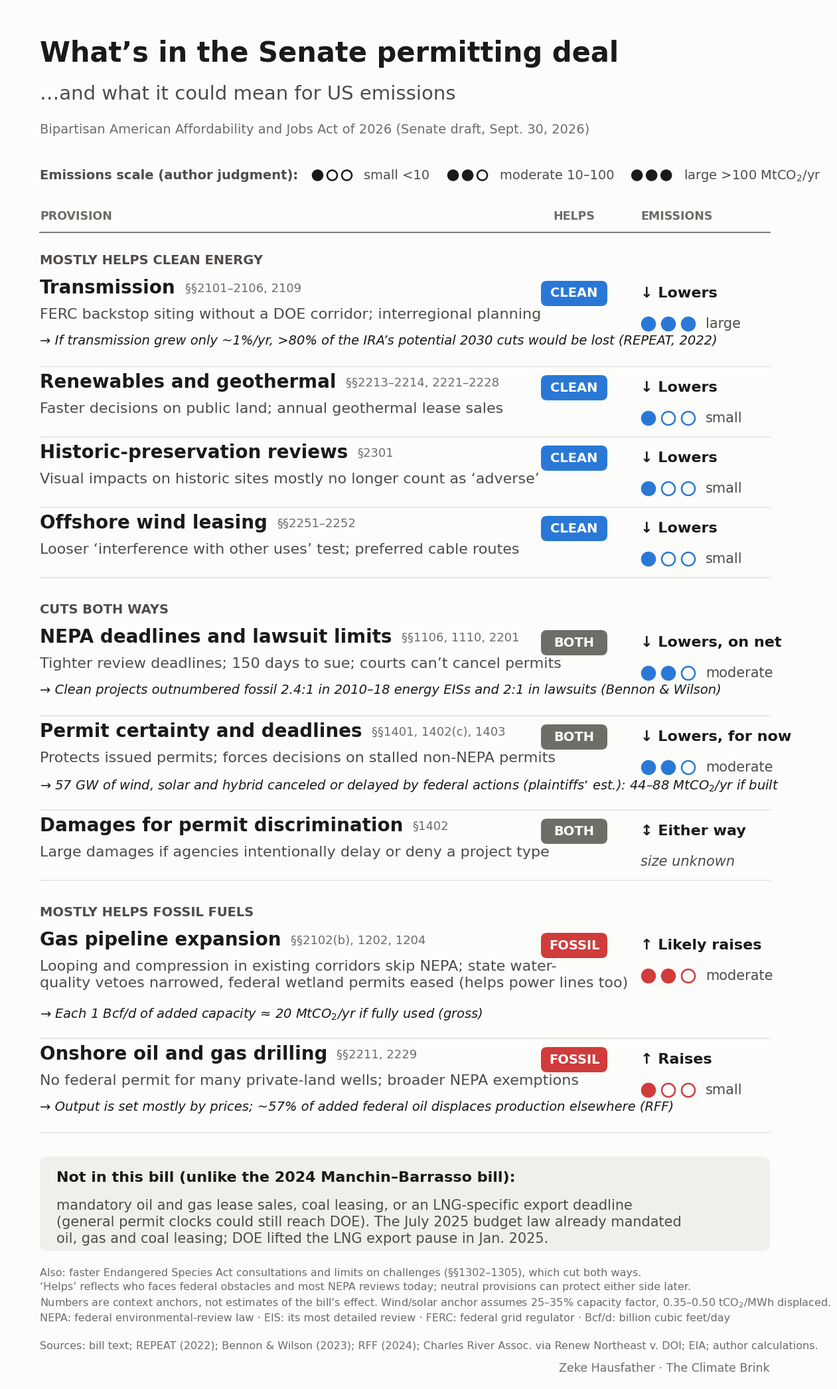
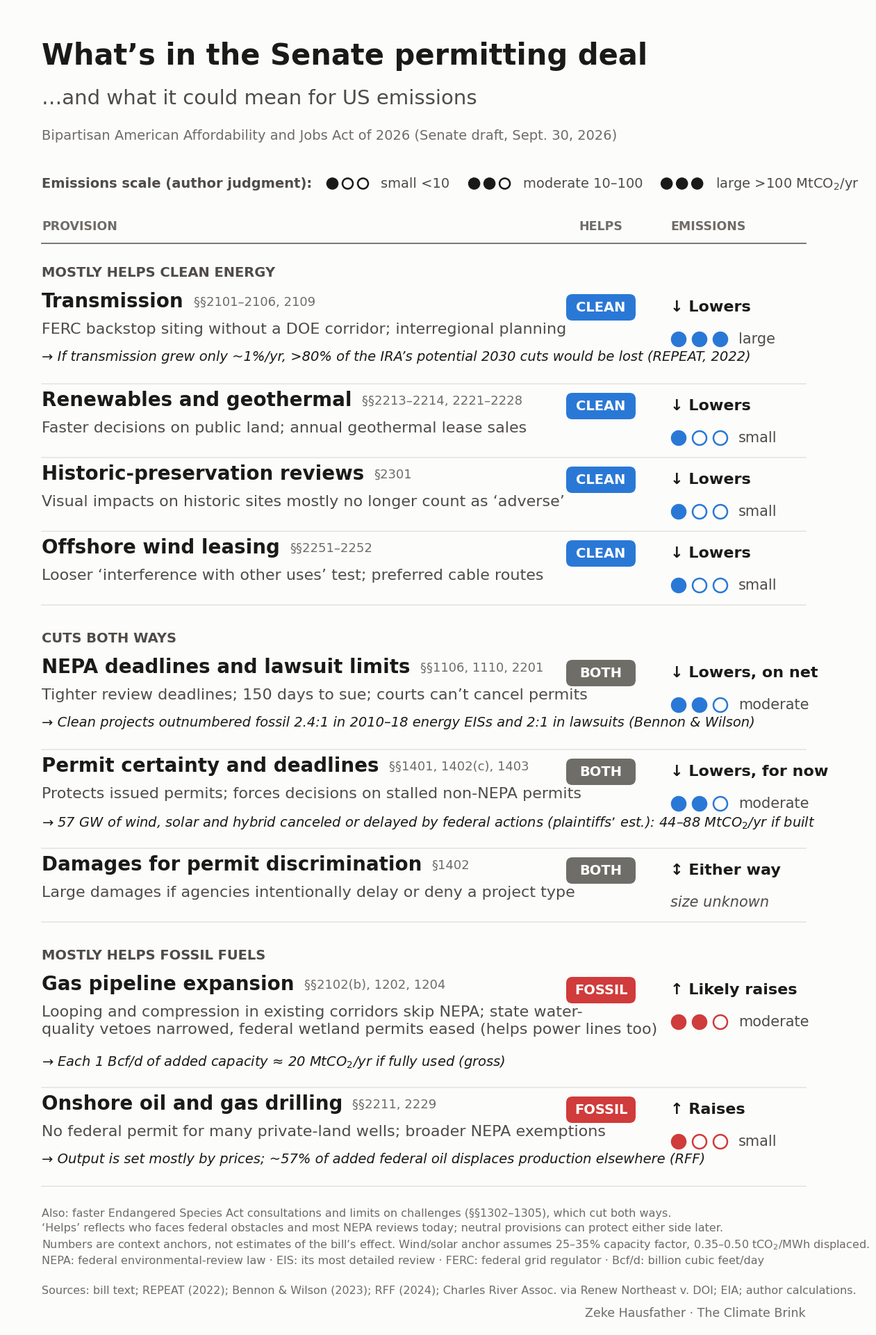

These charts were generated, in order, by the following Python code:
"""
Infographic: main provisions of the Bipartisan American Affordability and Jobs
Act of 2026 (Senate draft, Sept 30 2026) and their likely emissions direction.

This is a qualitative table, not a data chart. "Helps" and "scale" are author
judgments documented in METHODS.md; the only numbers shown are anchors that are
computed in anchors() below or quoted from a cited source.

Color: diverging blue (clean-leaning) / red (fossil-leaning) with a neutral
gray midpoint ("both"). Poles validated with the dataviz validator (CVD dE 23.8,
normal 31.6, both >= 3:1 on surface). Every chip carries a text label, so lean
is never encoded by color alone.

Designed standalone (no reference to an accompanying post). Body text is sized
at roughly 2% of image width so it stays legible when opened on a phone.

Outputs (1800 px wide): permitting_infographic.png (for the post, with the
"Not in this bill" box) and permitting_infographic_social.png (without it).
"""

import matplotlib.pyplot as plt
from matplotlib.patches import FancyBboxPatch, Circle

SURFACE = "#fcfcfb"
INK, INK2, INK3 = "#1a1a19", "#4f4c48", "#6f6c67"
RULE = "#e4e2dd"
LEAN = {  # color, chip label
    "clean":  ("#2a78d6", "CLEAN"),
    "both":   ("#6f6d68", "BOTH"),
    "fossil": ("#d03b3b", "FOSSIL"),
}
ARROW = {"down": "↓", "up": "↑", "depends": "↕"}
# Emissions pips colored by direction (not by who benefits): lowers = blue,
# raises = red, either way = gray. Text labels carry the meaning too.
EM_COL = {"down": LEAN["clean"][0], "up": LEAN["fossil"][0], "depends": LEAN["both"][0]}
SCALE = {3: "large", 2: "moderate", 1: "small", 0: "unknown"}

MER = (0.35, 0.50)   # ASSUMED marginal emission rate displaced, tCO2/MWh


def anchors():
    """Numbers shown on the graphic (or in the post), computed here."""
    # Wind/solar capacity canceled or at material risk from federal actions:
    # 57.2 GW, Charles River Associates report cited in Renew Northeast v. DOI
    # (D. Mass., PI of Apr 21 2026), per Utility Dive. Includes some offshore.
    ws_gw = 57.2
    ws_cf = (0.25, 0.35)       # ASSUMED blended solar/wind capacity factor
    ws_twh = [ws_gw * c * 8.76 for c in ws_cf]
    ws_mt = (ws_twh[0] * MER[0], ws_twh[1] * MER[1])
    # Five offshore wind projects paused Dec 22 2025 (nameplate GW); used in post.
    ow = {"CVOW": 2.6, "Sunrise": 0.924, "Vineyard 1": 0.806,
          "Revolution": 0.704, "Empire 1": 0.81}
    ow_gw = sum(ow.values())
    ow_twh = [ow_gw * c * 8.76 for c in (0.40, 0.45)]   # ASSUMED CF
    ow_mt = (ow_twh[0] * MER[0], ow_twh[1] * MER[1])
    # Gas pipeline: 1 Bcf/d fully utilized, EIA 53.06 kg CO2/MMBtu, 1.036 MMBtu/Mcf
    mt_per_bcfd = 1e6 * 53.06 * 1.036 * 365 / 1e9
    return {"ws_gw": ws_gw, "ws_mt": ws_mt, "ow_gw": ow_gw, "ow_mt": ow_mt,
            "pipe_mt": mt_per_bcfd}




A = anchors()
CO2 = "CO$_2$"
LO, HI = A["ws_mt"]

GROUPS = [
    ("Mostly helps clean energy", [
        dict(name="Transmission", sec="§§2101–2106, 2109",
             what="FERC backstop siting without a DOE corridor; interregional planning",
             lean="clean", dir="down", dlab="Lowers", scale=3,
             anchor="If transmission grew only ~1%/yr, >80% of the IRA’s potential "
                    "2030 cuts would be lost (REPEAT, 2022)"),
        dict(name="Renewables and geothermal", sec="§§2213–2214, 2221–2228",
             what="Faster decisions on public land; annual geothermal lease sales",
             lean="clean", dir="down", dlab="Lowers", scale=1, anchor=None),
        dict(name="Historic-preservation reviews", sec="§2301",
             what="Visual impacts on historic sites mostly no longer count as ‘adverse’",
             lean="clean", dir="down", dlab="Lowers", scale=1, anchor=None),
        dict(name="Offshore wind leasing", sec="§§2251–2252",
             what="Looser ‘interference with other uses’ test; preferred cable routes",
             lean="clean", dir="down", dlab="Lowers", scale=1, anchor=None),
    ]),
    ("Cuts both ways", [
        dict(name="NEPA deadlines and lawsuit limits", sec="§§1106, 1110, 2201",
             what="Tighter review deadlines; 150 days to sue; courts can’t cancel permits",
             lean="both", dir="down", dlab="Lowers, on net", scale=2,
             anchor="Clean projects outnumbered fossil 2.4:1 in 2010–18 energy EISs "
                    "and 2:1 in lawsuits (Bennon & Wilson)"),
        dict(name="Permit certainty and deadlines", sec="§§1401, 1402(c), 1403",
             what="Protects issued permits; forces decisions on stalled non-NEPA permits",
             lean="both", dir="down", dlab="Lowers, for now", scale=2,
             anchor=f"{A['ws_gw']:.0f} GW of wind, solar and hybrid canceled or delayed by "
                    f"federal actions (plaintiffs’ est.): {LO:.0f}–{HI:.0f} Mt{CO2}/yr if built"),
        dict(name="Damages for permit discrimination", sec="§1402",
             what="Large damages if agencies intentionally delay or deny a project type",
             lean="both", dir="depends", dlab="Either way", scale=0, anchor=None),
    ]),
    ("Mostly helps fossil fuels", [
        dict(name="Gas pipeline expansion", sec="§§2102(b), 1202, 1204",
             what="Looping and compression in existing corridors skip NEPA; state water-\n"
                  "quality vetoes narrowed, federal wetland permits eased (helps power lines too)",
             lean="fossil", dir="up", dlab="Likely raises", scale=2,
             anchor=f"Each 1 Bcf/d of added capacity ≈ {A['pipe_mt']:.0f} Mt{CO2}/yr "
                    "if fully used (gross)"),
        dict(name="Onshore oil and gas drilling", sec="§§2211, 2229",
             what="No federal permit for many private-land wells; broader NEPA exemptions",
             lean="fossil", dir="up", dlab="Raises", scale=1,
             anchor="Output is set mostly by prices; ~57% of added federal oil displaces "
                    "production elsewhere (RFF)"),
    ]),
]

# ---------------------------------------------------------------- layout
plt.rcParams["font.family"] = ["Arial", "DejaVu Sans"]  # DejaVu supplies arrows
W = 12
LINE = 0.3                      # height of one extra description line
ROW_BASE, ANCHOR_ADD, GROUP_H = 1.06, 0.36, 0.66


def row_h(r):
    return ROW_BASE + LINE * r["what"].count("\n") + (ANCHOR_ADD if r["anchor"] else 0)


BOX_H = 1.72   # "Not in this bill" box incl. gap above

def render(show_box, out):
    H = 3.65 + len(GROUPS) * GROUP_H + sum(row_h(r) for _, rs in GROUPS for r in rs) + 3.45 - (0 if show_box else BOX_H)

    fig = plt.figure(figsize=(W, H), dpi=150)
    fig.patch.set_facecolor(SURFACE)
    ax = fig.add_axes([0, 0, 1, 1])
    ax.set_xlim(0, W); ax.set_ylim(0, H); ax.axis("off")
    renderer = fig.canvas.get_renderer()

    L, R = 0.5, W - 0.5
    X_LEAN, X_EM = 8.55, 9.55


    def pips(x, yc, n, color, r=0.1, gap=0.3):
        for i in range(3):
            ax.add_patch(Circle((x + i * gap, yc), r,
                                facecolor=color if i < n else SURFACE,
                                edgecolor=color, lw=1.8))


    def text_right_edge(t):
        bb = t.get_window_extent(renderer=renderer)
        return ax.transData.inverted().transform((bb.x1, bb.y0))[0]


    y = H - 0.5
    ax.text(L, y, "What’s in the Senate permitting deal", fontsize=30,
            fontweight="bold", color=INK, va="top")
    y -= 0.68
    ax.text(L, y, "…and what it could mean for US emissions", fontsize=21,
            color=INK2, va="top")
    y -= 0.58
    ax.text(L, y, "Bipartisan American Affordability and Jobs Act of 2026 "
            "(Senate draft, Sept. 30, 2026)", fontsize=14, color=INK3, va="top")

    # scale key
    y -= 0.78
    t = ax.text(L, y, "Emissions scale (author judgment):", fontsize=14, color=INK2,
                va="center", fontweight="bold")
    kx = text_right_edge(t) + 0.3
    for n, lab in [(1, "small <10"), (2, "moderate 10–100"),
                   (3, f"large >100 Mt{CO2}/yr")]:
        pips(kx, y, n, INK, r=0.075, gap=0.22)
        t = ax.text(kx + 0.7, y, lab, fontsize=14, color=INK2, va="center")
        kx = text_right_edge(t) + 0.35

    # column headers
    y -= 0.62
    for x, lab, ha in [(L, "PROVISION", "left"), (X_LEAN, "HELPS", "center"),
                       (X_EM, "EMISSIONS", "left")]:
        ax.text(x, y, lab, fontsize=12.5, color=INK3, fontweight="bold",
                va="center", ha=ha)
    y -= 0.24
    ax.plot([L, R], [y, y], color=INK3, lw=1.3)

    for gname, rows in GROUPS:
        y -= GROUP_H
        ax.text(L, y + 0.24, gname.upper(), fontsize=14, fontweight="bold",
                color=INK2, va="center")
        for r in rows:
            h = row_h(r)
            top = y - 0.04
            col, chip = LEAN[r["lean"]]
            t = ax.text(L, top, r["name"], fontsize=20, fontweight="bold",
                        color=INK, va="top")
            ax.text(text_right_edge(t) + 0.15, top - 0.06, r["sec"], fontsize=13,
                    color=INK3, va="top")
            ax.text(L, top - 0.44, r["what"], fontsize=16, color=INK2,
                    va="top", linespacing=1.3)
            if r["anchor"]:
                ya = top - 0.84 - LINE * r["what"].count("\n")
                ax.text(L, ya, "→ " + r["anchor"], fontsize=14,
                        color=INK, va="top", fontstyle="italic")
            yc = top - 0.22
            ax.add_patch(FancyBboxPatch((X_LEAN - 0.5, yc - 0.19), 1.0, 0.38,
                                        boxstyle="round,pad=0,rounding_size=0.09",
                                        facecolor=col, edgecolor="none"))
            ax.text(X_LEAN, yc, chip, fontsize=14, fontweight="bold",
                    color="white", ha="center", va="center")
            ax.text(X_EM, yc, f"{ARROW[r['dir']]} {r['dlab']}", fontsize=16,
                    color=INK, va="center", fontweight="bold")
            if r["scale"]:
                pips(X_EM + 0.12, yc - 0.46, r["scale"], EM_COL[r["dir"]])
                ax.text(X_EM + 0.98, yc - 0.46, SCALE[r["scale"]], fontsize=15,
                        color=INK2, va="center")
            else:
                ax.text(X_EM, yc - 0.46, "size unknown", fontsize=15,
                        color=INK2, va="center", fontstyle="italic")
            y -= h
            ax.plot([L, R], [y + 0.06, y + 0.06], color=RULE, lw=1.1)

    # not-in-bill box (omitted in the social version)
    if show_box:
        y -= 0.3
        bh = 1.42
        ax.add_patch(FancyBboxPatch((L, y - bh), R - L, bh,
                                    boxstyle="round,pad=0,rounding_size=0.12",
                                    facecolor="#f0efec", edgecolor="none"))
        ax.text(L + 0.25, y - 0.22, "Not in this bill (unlike the 2024 Manchin–Barrasso bill):",
                fontsize=16, fontweight="bold", color=INK, va="top")
        ax.text(L + 0.25, y - 0.64,
                "mandatory oil and gas lease sales, coal leasing, or an LNG-specific export deadline\n"
                "(general permit clocks could still reach DOE). The July 2025 budget law already "
                "mandated\noil, gas and coal leasing; DOE lifted the LNG export pause in Jan. 2025.",
                fontsize=15, color=INK2, va="top", linespacing=1.3)

    # footer
    foot = [
        "Also: faster Endangered Species Act consultations and limits on challenges "
        "(§§1302–1305), which cut both ways.",
        "‘Helps’ reflects who faces federal obstacles and most NEPA reviews today; "
        "neutral provisions can protect either side later.",
        "Numbers are context anchors, not estimates of the bill’s effect. Wind/solar "
        f"anchor assumes 25–35% capacity factor, {MER[0]:.2f}–{MER[1]:.2f} t{CO2}/MWh displaced.",
        "NEPA: federal environmental-review law · EIS: its most detailed review · "
        "FERC: federal grid regulator · Bcf/d: billion cubic feet/day",
    ]
    ax.text(L, 1.72, "\n".join(foot), fontsize=11.5, color=INK3, va="top",
            linespacing=1.5)
    ax.text(L, 0.62, "Sources: bill text; REPEAT (2022); Bennon & Wilson (2023); RFF (2024); "
            "Charles River Assoc. via Renew Northeast v. DOI; EIA; author calculations.",
            fontsize=11.5, color=INK3, va="top")
    ax.text(R, 0.3, "Zeke Hausfather · The Climate Brink", fontsize=12.5,
            color=INK3, va="top", ha="right")

    fig.savefig(out, dpi=150, facecolor=SURFACE)
    plt.close(fig)
    print("saved", out, f"{W*150:.0f}x{H*150:.0f}px")


if __name__ == "__main__":
    render(show_box=True, out="permitting_infographic.png")          # for the post
    render(show_box=False, out="permitting_infographic_social.png")  # for social media
    print("anchors:", {k: (round(v, 2) if isinstance(v, float) else tuple(round(x, 1) for x in v))
                       for k, v in A.items()})
